6-way image classification set "dataset" from GitHub (ajad12345/Waste-Material-Classification); label vocabulary: cardboard, glass, metal, paper, plastic, trash.

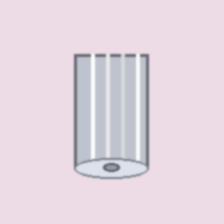
Label: metal

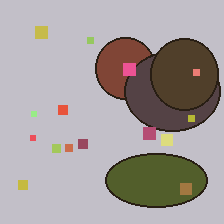
Label: trash

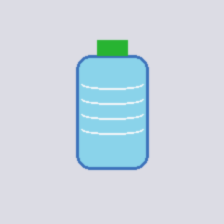
Label: plastic

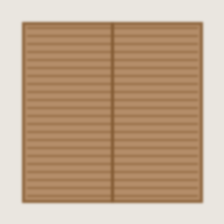
Label: cardboard

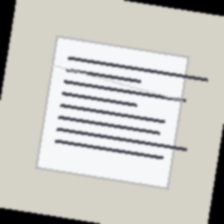
Label: paper

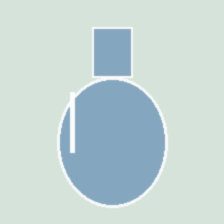
Label: glass
